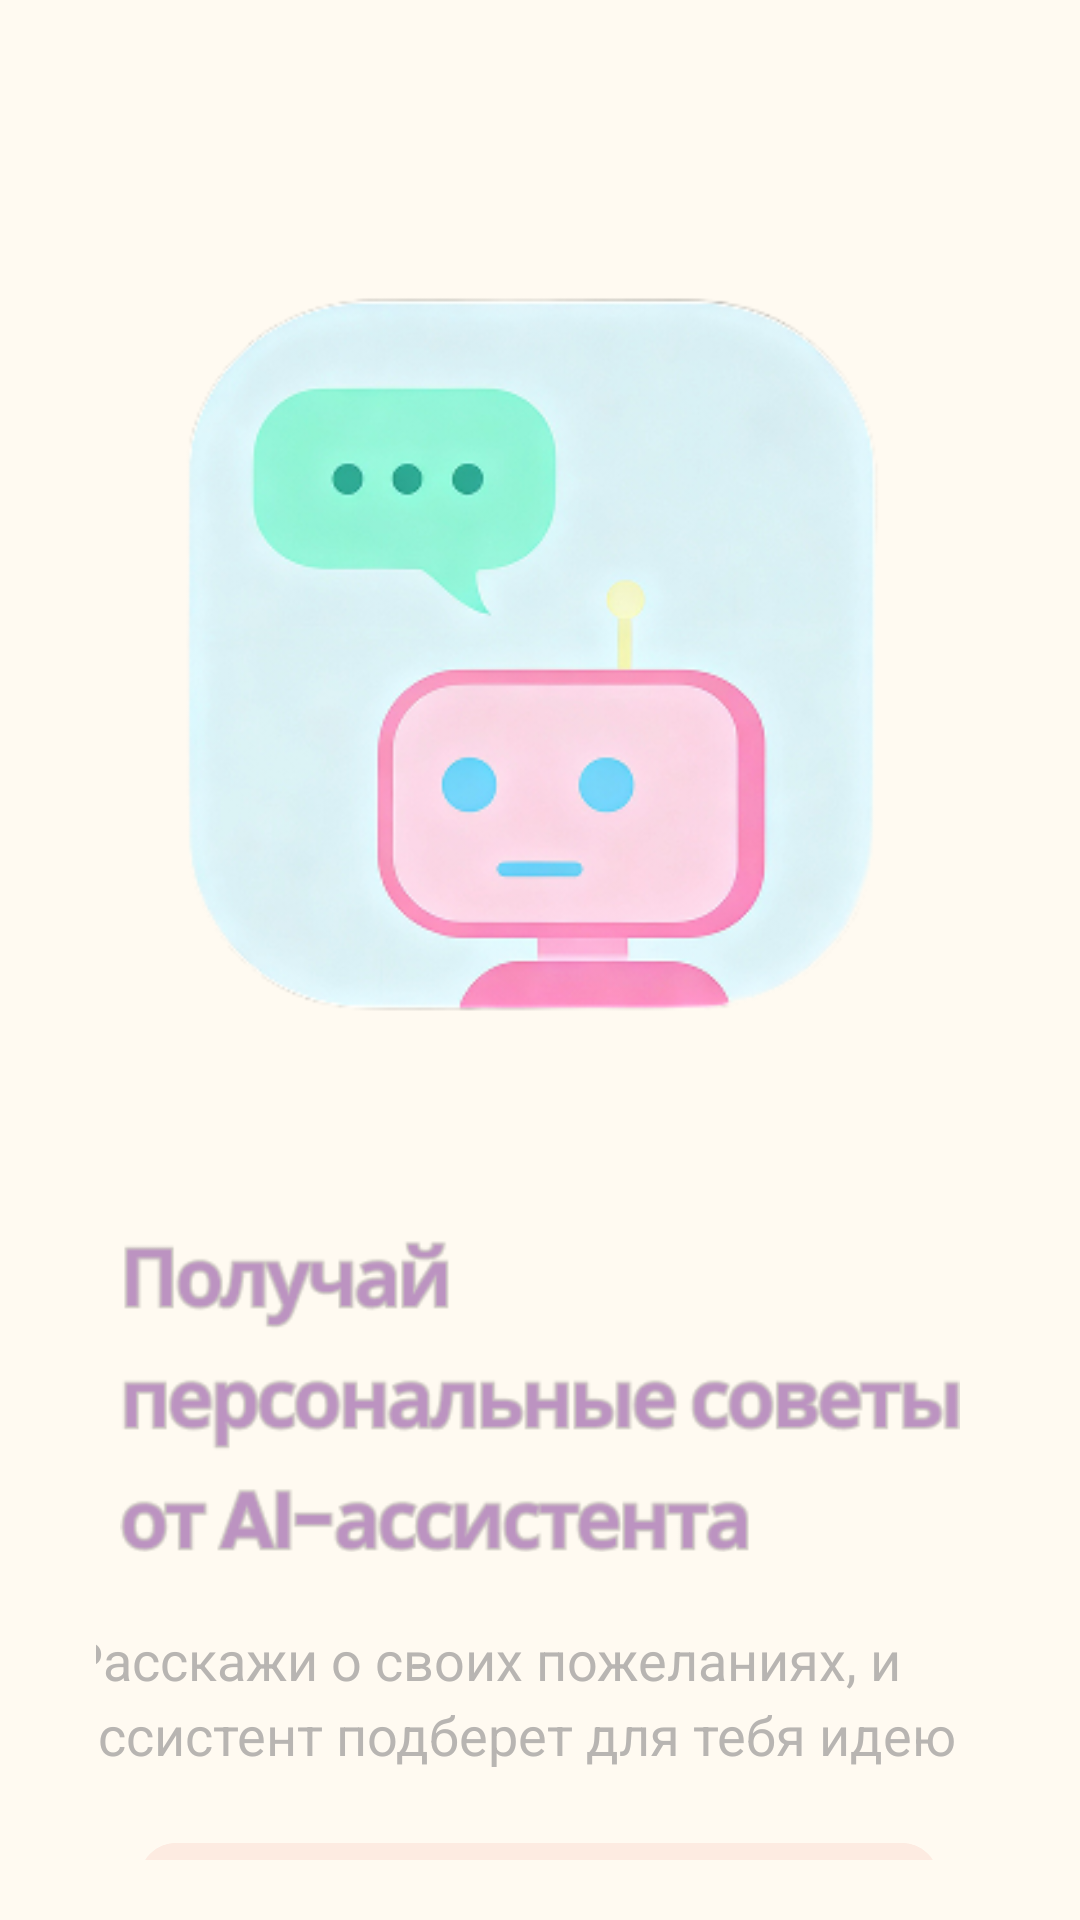

Android layout source for this screen:
<!-- AndroidManifest.xml: application theme theme.Time2Go -->
<!-- res/layout/onboarding3.xml -->
<?xml version="1.0" encoding="utf-8"?>
<androidx.constraintlayout.widget.ConstraintLayout xmlns:android="http://schemas.android.com/apk/res/android"
    xmlns:app="http://schemas.android.com/apk/res-auto"
    xmlns:tools="http://schemas.android.com/tools"
    android:id="@+id/main_3"
    android:layout_width="match_parent"
    android:layout_height="match_parent"
    android:background="#FFFAF1"
    tools:context=".MainActivity">

    <androidx.constraintlayout.widget.ConstraintLayout
        android:id="@+id/illustration_container_3"
        android:layout_width="0dp"
        android:layout_height="0dp"
        android:layout_marginStart="32dp"
        android:layout_marginTop="20dp"
        android:layout_marginEnd="32dp"
        android:layout_marginBottom="20dp"
        app:layout_constraintBottom_toBottomOf="parent"
        app:layout_constraintEnd_toEndOf="parent"
        app:layout_constraintStart_toStartOf="parent"
        app:layout_constraintTop_toTopOf="parent">

        <ImageView
            android:id="@+id/person_image_3"
            android:layout_width="0dp"
            android:layout_height="354dp"
            android:layout_marginTop="16dp"
            android:scaleType="centerCrop"
            android:src="@drawable/person_image3"
            app:layout_constraintEnd_toEndOf="parent"
            app:layout_constraintStart_toStartOf="parent"
            app:layout_constraintTop_toTopOf="parent" />

        <ImageView
            android:id="@+id/text_image_3"
            android:layout_width="0dp"
            android:layout_height="119dp"
            android:layout_marginStart="8dp"
            android:layout_marginTop="16dp"
            android:layout_marginEnd="8dp"
            android:scaleType="fitCenter"
            android:src="@drawable/text3"
            app:layout_constraintEnd_toEndOf="parent"
            app:layout_constraintStart_toStartOf="parent"
            app:layout_constraintTop_toBottomOf="@id/person_image_3" />

        <TextView
            android:id="@+id/description_text_3"
            android:layout_width="315dp"
            android:layout_height="wrap_content"
            android:layout_marginStart="8dp"
            android:layout_marginTop="16dp"
            android:layout_marginEnd="8dp"
            android:fontFamily="sans-serif"
            android:lineSpacingExtra="4dp"
            android:text="@string/main_text3"
            android:textAlignment="textStart"
            android:textColor="#B8B5B2"
            android:textSize="18sp"
            app:layout_constraintEnd_toEndOf="parent"
            app:layout_constraintStart_toStartOf="parent"
            app:layout_constraintTop_toBottomOf="@id/text_image_3" />

        <com.google.android.material.button.MaterialButton
            android:id="@+id/btn_next_3"
            android:layout_width="266dp"
            android:layout_height="59dp"
            android:layout_marginTop="20dp"
            android:backgroundTint="#FDEBE1"
            android:fontFamily="sans-serif-medium"
            android:text="Далее"
            android:textColor="#909090"
            android:textSize="24sp"
            app:cornerRadius="12dp"
            app:layout_constraintEnd_toEndOf="parent"
            app:layout_constraintHorizontal_bias="0.493"
            app:layout_constraintStart_toStartOf="parent"
            app:layout_constraintTop_toBottomOf="@id/description_text_3" />

        <com.google.android.material.button.MaterialButton
            android:id="@+id/btn_skip_3"
            style="@style/Widget.MaterialComponents.Button.TextButton"
            android:layout_width="wrap_content"
            android:layout_height="wrap_content"
            android:layout_marginTop="0dp"
            android:fontFamily="sans-serif"
            android:text="@string/skip"
            android:textAllCaps="false"
            android:textColor="#909090"
            android:textSize="16sp"
            app:layout_constraintEnd_toEndOf="parent"
            app:layout_constraintStart_toStartOf="parent"
            app:layout_constraintTop_toBottomOf="@id/btn_next_3" />
    </androidx.constraintlayout.widget.ConstraintLayout>
</androidx.constraintlayout.widget.ConstraintLayout>
<!-- resources referenced by this layout -->
<resources>
  <!-- drawable person_image3: png bitmap (drawable, 104679 bytes) -->
  <!-- drawable text3: png bitmap (drawable, 15650 bytes) -->
  <string name="main_text3">Расскажи о своих пожеланиях, и ассистент подберет для тебя идею</string>
  <string name="skip">Пропустить</string>
  <style name="theme.Time2Go" parent="Base.theme.Time2Go" />
  <style name="Base.theme.Time2Go" parent="Theme.Material3.DayNight.NoActionBar">
          <item name="colorPrimary">#BCD6C2D9</item>
          <item name="colorPrimaryVariant">#BCAD96B3</item>
          <item name="colorOnPrimary">@color/purple_500</item>
          <item name="colorSecondary">@color/bottom_nav_color</item>
          <item name="colorSecondaryVariant">@color/bottom_nav_color</item>
          <item name="colorOnSecondary">@color/black</item>
          <item name="android:statusBarColor">#FDF8EF</item>
      </style>
  <color name="purple_500">#FF6200EE</color>
  <color name="black">#FF000000</color>
</resources>
